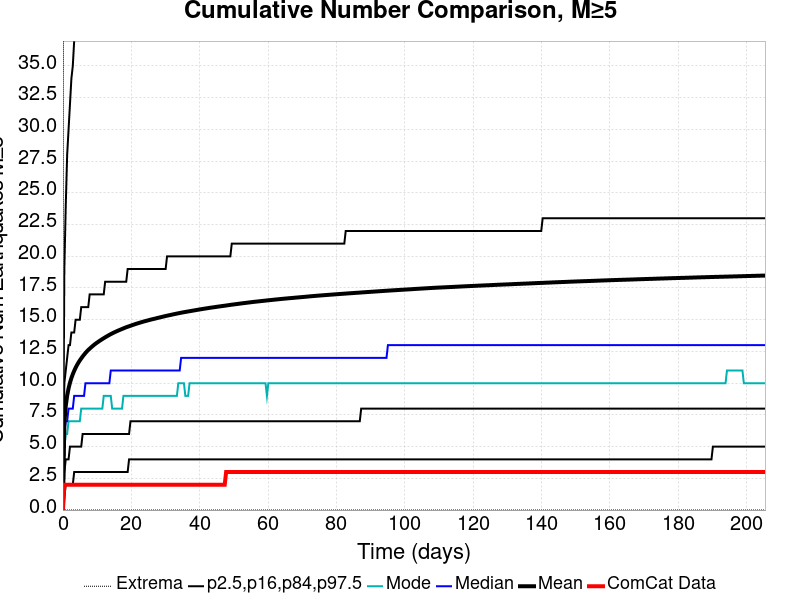

Values plotted in this chart, from the file beside it:
Time (days), ComCat Data, Simulation Mean, Simulation Median, Simulation Mode, Simulation Minimum, Simulation Maximum, 2.5 %-ile, 16 %-ile, 84 %-ile, 97.5 %-ile
0.0, 0.0, 0.0, 0.0, 0.0, 0.0, 0.0, 0.0, 0.0, 0.0, 0.0
0.4115, 2.0, 6.865, 6.0, 5.0, 0.0, 129.0, 1.0, 3.0, 10.0, 19.0
0.823, 2.0, 8.203, 7.0, 6.0, 0.0, 171.0, 2.0, 4.0, 11.0, 24.0
1.235, 2.0, 9.016, 7.0, 6.0, 0.0, 186.0, 2.0, 4.0, 12.0, 28.0
1.646, 2.0, 9.595, 8.0, 7.0, 0.0, 204.0, 2.0, 4.0, 13.0, 30.0
2.058, 2.0, 10.04, 8.0, 7.0, 0.0, 226.0, 2.0, 5.0, 13.0, 32.0
2.469, 2.0, 10.4, 8.0, 7.0, 0.0, 237.0, 2.0, 5.0, 14.0, 34.0
2.881, 2.0, 10.71, 8.0, 7.0, 0.0, 243.0, 2.0, 5.0, 14.0, 35.0
3.292, 2.0, 10.98, 9.0, 7.0, 0.0, 248.0, 3.0, 5.0, 14.0, 37.0
3.704, 2.0, 11.22, 9.0, 7.0, 0.0, 256.0, 3.0, 5.0, 15.0, 38.0
4.115, 2.0, 11.43, 9.0, 7.0, 0.0, 261.0, 3.0, 5.0, 15.0, 39.0
4.527, 2.0, 11.62, 9.0, 7.0, 0.0, 270.0, 3.0, 5.0, 15.0, 40.0
4.938, 2.0, 11.79, 9.0, 7.0, 0.0, 304.0, 3.0, 5.0, 15.0, 41.0
5.35, 2.0, 11.95, 9.0, 8.0, 0.0, 330.0, 3.0, 5.0, 16.0, 41.0
5.761, 2.0, 12.11, 9.0, 8.0, 0.0, 351.0, 3.0, 6.0, 16.0, 42.0
6.173, 2.0, 12.25, 9.0, 8.0, 0.0, 357.0, 3.0, 6.0, 16.0, 43.0
6.584, 2.0, 12.38, 10.0, 8.0, 0.0, 360.0, 3.0, 6.0, 16.0, 44.0
6.996, 2.0, 12.5, 10.0, 8.0, 0.0, 368.0, 3.0, 6.0, 16.0, 44.0
7.407, 2.0, 12.61, 10.0, 8.0, 0.0, 369.0, 3.0, 6.0, 16.0, 45.0
7.819, 2.0, 12.72, 10.0, 8.0, 0.0, 369.0, 3.0, 6.0, 17.0, 45.0
8.23, 2.0, 12.82, 10.0, 8.0, 0.0, 372.0, 3.0, 6.0, 17.0, 46.0
8.642, 2.0, 12.92, 10.0, 8.0, 0.0, 374.0, 3.0, 6.0, 17.0, 46.0
9.053, 2.0, 13.01, 10.0, 8.0, 0.0, 379.0, 3.0, 6.0, 17.0, 47.0
9.465, 2.0, 13.1, 10.0, 8.0, 0.0, 384.0, 3.0, 6.0, 17.0, 47.0
9.876, 2.0, 13.18, 10.0, 8.0, 0.0, 388.0, 3.0, 6.0, 17.0, 48.0
10.29, 2.0, 13.26, 10.0, 8.0, 0.0, 389.0, 3.0, 6.0, 17.0, 48.0
10.7, 2.0, 13.33, 10.0, 8.0, 0.0, 394.0, 3.0, 6.0, 17.0, 48.0
11.11, 2.0, 13.41, 10.0, 8.0, 0.0, 395.0, 3.0, 6.0, 17.0, 49.0
11.52, 2.0, 13.48, 10.0, 8.0, 0.0, 396.0, 3.0, 6.0, 17.0, 49.0
11.93, 2.0, 13.55, 10.0, 9.0, 0.0, 396.0, 3.0, 6.0, 17.0, 50.0
12.35, 2.0, 13.62, 10.0, 9.0, 0.0, 397.0, 3.0, 6.0, 18.0, 50.0
12.76, 2.0, 13.68, 10.0, 9.0, 0.0, 398.0, 3.0, 6.0, 18.0, 50.0
13.17, 2.0, 13.75, 10.0, 9.0, 0.0, 398.0, 3.0, 6.0, 18.0, 51.0
13.58, 2.0, 13.81, 10.0, 9.0, 0.0, 400.0, 3.0, 6.0, 18.0, 51.0
13.99, 2.0, 13.87, 11.0, 9.0, 0.0, 402.0, 3.0, 6.0, 18.0, 52.0
14.4, 2.0, 13.93, 11.0, 8.0, 0.0, 404.0, 3.0, 6.0, 18.0, 52.0
14.81, 2.0, 13.98, 11.0, 8.0, 0.0, 406.0, 3.0, 6.0, 18.0, 52.0
15.23, 2.0, 14.03, 11.0, 8.0, 0.0, 406.0, 3.0, 6.0, 18.0, 52.0
15.64, 2.0, 14.08, 11.0, 8.0, 0.0, 409.0, 3.0, 6.0, 18.0, 53.0
16.05, 2.0, 14.13, 11.0, 8.0, 0.0, 409.0, 3.0, 6.0, 18.0, 53.0
16.46, 2.0, 14.18, 11.0, 8.0, 0.0, 409.0, 3.0, 6.0, 18.0, 53.0
16.87, 2.0, 14.23, 11.0, 8.0, 0.0, 411.0, 3.0, 6.0, 18.0, 53.0
17.28, 2.0, 14.27, 11.0, 8.0, 0.0, 411.0, 3.0, 6.0, 18.0, 54.0
17.69, 2.0, 14.32, 11.0, 9.0, 0.0, 413.0, 3.0, 6.0, 18.0, 54.0
18.11, 2.0, 14.37, 11.0, 9.0, 0.0, 414.0, 3.0, 6.0, 18.0, 54.0
18.52, 2.0, 14.41, 11.0, 9.0, 0.0, 415.0, 3.0, 6.0, 18.0, 54.0
18.93, 2.0, 14.45, 11.0, 9.0, 0.0, 416.0, 3.0, 6.0, 19.0, 55.0
19.34, 2.0, 14.49, 11.0, 9.0, 0.0, 418.0, 4.0, 6.0, 19.0, 55.0
19.75, 2.0, 14.53, 11.0, 9.0, 0.0, 418.0, 4.0, 7.0, 19.0, 55.0
20.16, 2.0, 14.57, 11.0, 9.0, 0.0, 419.0, 4.0, 7.0, 19.0, 55.0
20.58, 2.0, 14.61, 11.0, 9.0, 0.0, 421.0, 4.0, 7.0, 19.0, 55.0
20.99, 2.0, 14.64, 11.0, 9.0, 0.0, 421.0, 4.0, 7.0, 19.0, 56.0
21.4, 2.0, 14.68, 11.0, 9.0, 0.0, 421.0, 4.0, 7.0, 19.0, 56.0
21.81, 2.0, 14.71, 11.0, 9.0, 0.0, 423.0, 4.0, 7.0, 19.0, 56.0
22.22, 2.0, 14.75, 11.0, 9.0, 0.0, 424.0, 4.0, 7.0, 19.0, 56.0
22.63, 2.0, 14.78, 11.0, 9.0, 0.0, 425.0, 4.0, 7.0, 19.0, 56.0
23.04, 2.0, 14.81, 11.0, 9.0, 0.0, 425.0, 4.0, 7.0, 19.0, 57.0
23.46, 2.0, 14.85, 11.0, 9.0, 0.0, 426.0, 4.0, 7.0, 19.0, 57.0
23.87, 2.0, 14.88, 11.0, 9.0, 0.0, 426.0, 4.0, 7.0, 19.0, 57.0
24.28, 2.0, 14.91, 11.0, 9.0, 0.0, 427.0, 4.0, 7.0, 19.0, 57.0
... 440 more rows
